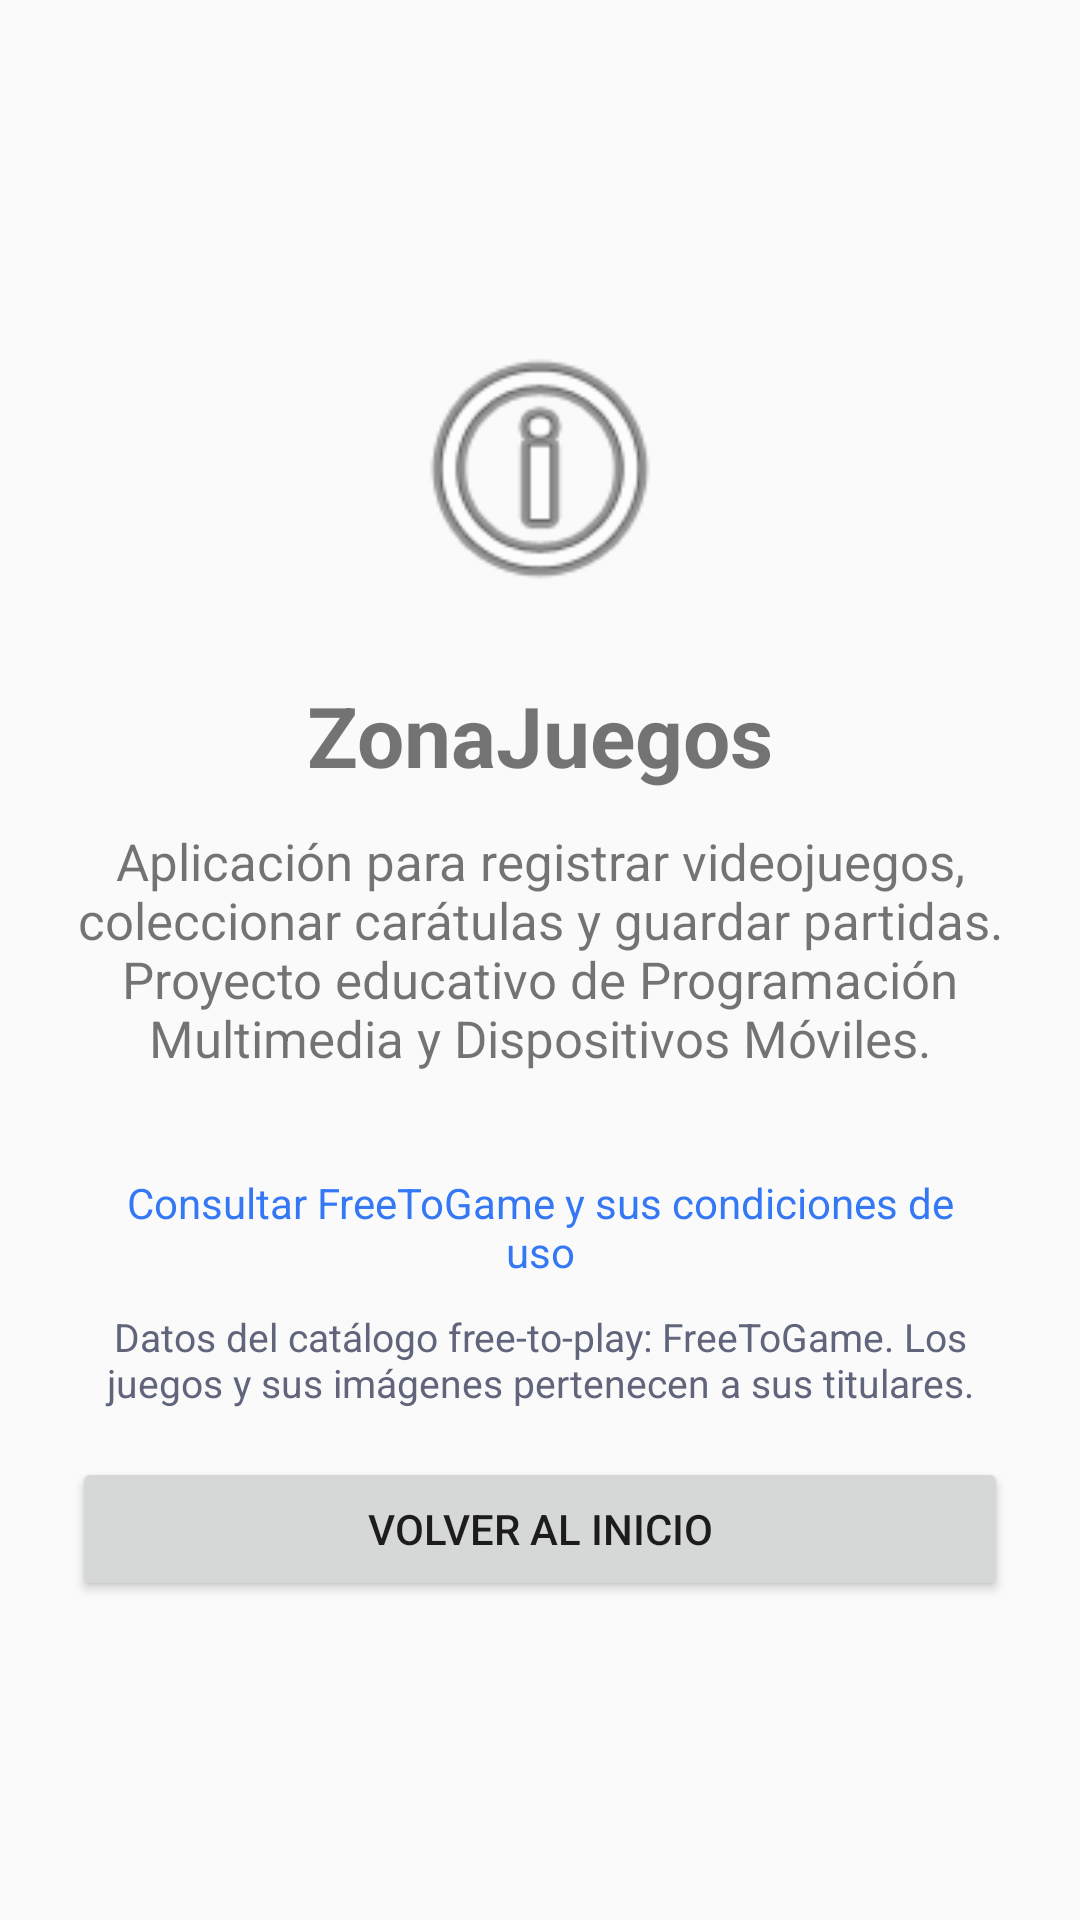

The Android layout XML behind this screen, and the referenced resources:
<!-- AndroidManifest.xml: application theme Theme.ZonaJuegos -->
<!-- res/layout/activity_acerca_de.xml -->
<?xml version="1.0" encoding="utf-8"?>
<LinearLayout
    xmlns:android="http://schemas.android.com/apk/res/android"
    android:layout_width="match_parent"
    android:layout_height="match_parent"
    android:orientation="vertical"
    android:gravity="center"
    android:padding="24dp">

    <ImageView
        android:layout_width="100dp"
        android:layout_height="100dp"
        android:src="@android:drawable/ic_menu_info_details"
        android:contentDescription="Información de ZonaJuegos"
        android:layout_marginBottom="20dp" />

    <TextView
        android:layout_width="match_parent"
        android:layout_height="wrap_content"
        android:text="ZonaJuegos"
        android:textSize="28sp"
        android:textStyle="bold"
        android:gravity="center"
        android:layout_marginBottom="12dp" />

    <TextView
        android:layout_width="match_parent"
        android:layout_height="wrap_content"
        android:text="Aplicación para registrar videojuegos, coleccionar carátulas y guardar partidas. Proyecto educativo de Programación Multimedia y Dispositivos Móviles."
        android:textSize="17sp"
        android:gravity="center"
        android:layout_marginBottom="24dp" />

    <TextView
        android:id="@+id/tvAtribucionFreeToGame"
        android:layout_width="match_parent"
        android:layout_height="wrap_content"
        android:gravity="center"
        android:padding="10dp"
        android:text="Consultar FreeToGame y sus condiciones de uso"
        android:textColor="#3478F6"
        android:textSize="14sp" />

    <TextView
        android:layout_width="match_parent"
        android:layout_height="wrap_content"
        android:layout_marginBottom="16dp"
        android:gravity="center"
        android:text="Datos del catálogo free-to-play: FreeToGame. Los juegos y sus imágenes pertenecen a sus titulares."
        android:textColor="#60657B"
        android:textSize="13sp" />

    <Button
        android:id="@+id/btnVolverAcercaDe"
        android:layout_width="match_parent"
        android:layout_height="wrap_content"
        android:text="Volver al inicio" />

</LinearLayout>
<!-- resources referenced by this layout -->
<resources>
  <style name="Theme.ZonaJuegos" parent="Theme.AppCompat.Light.NoActionBar">
      </style>
</resources>
